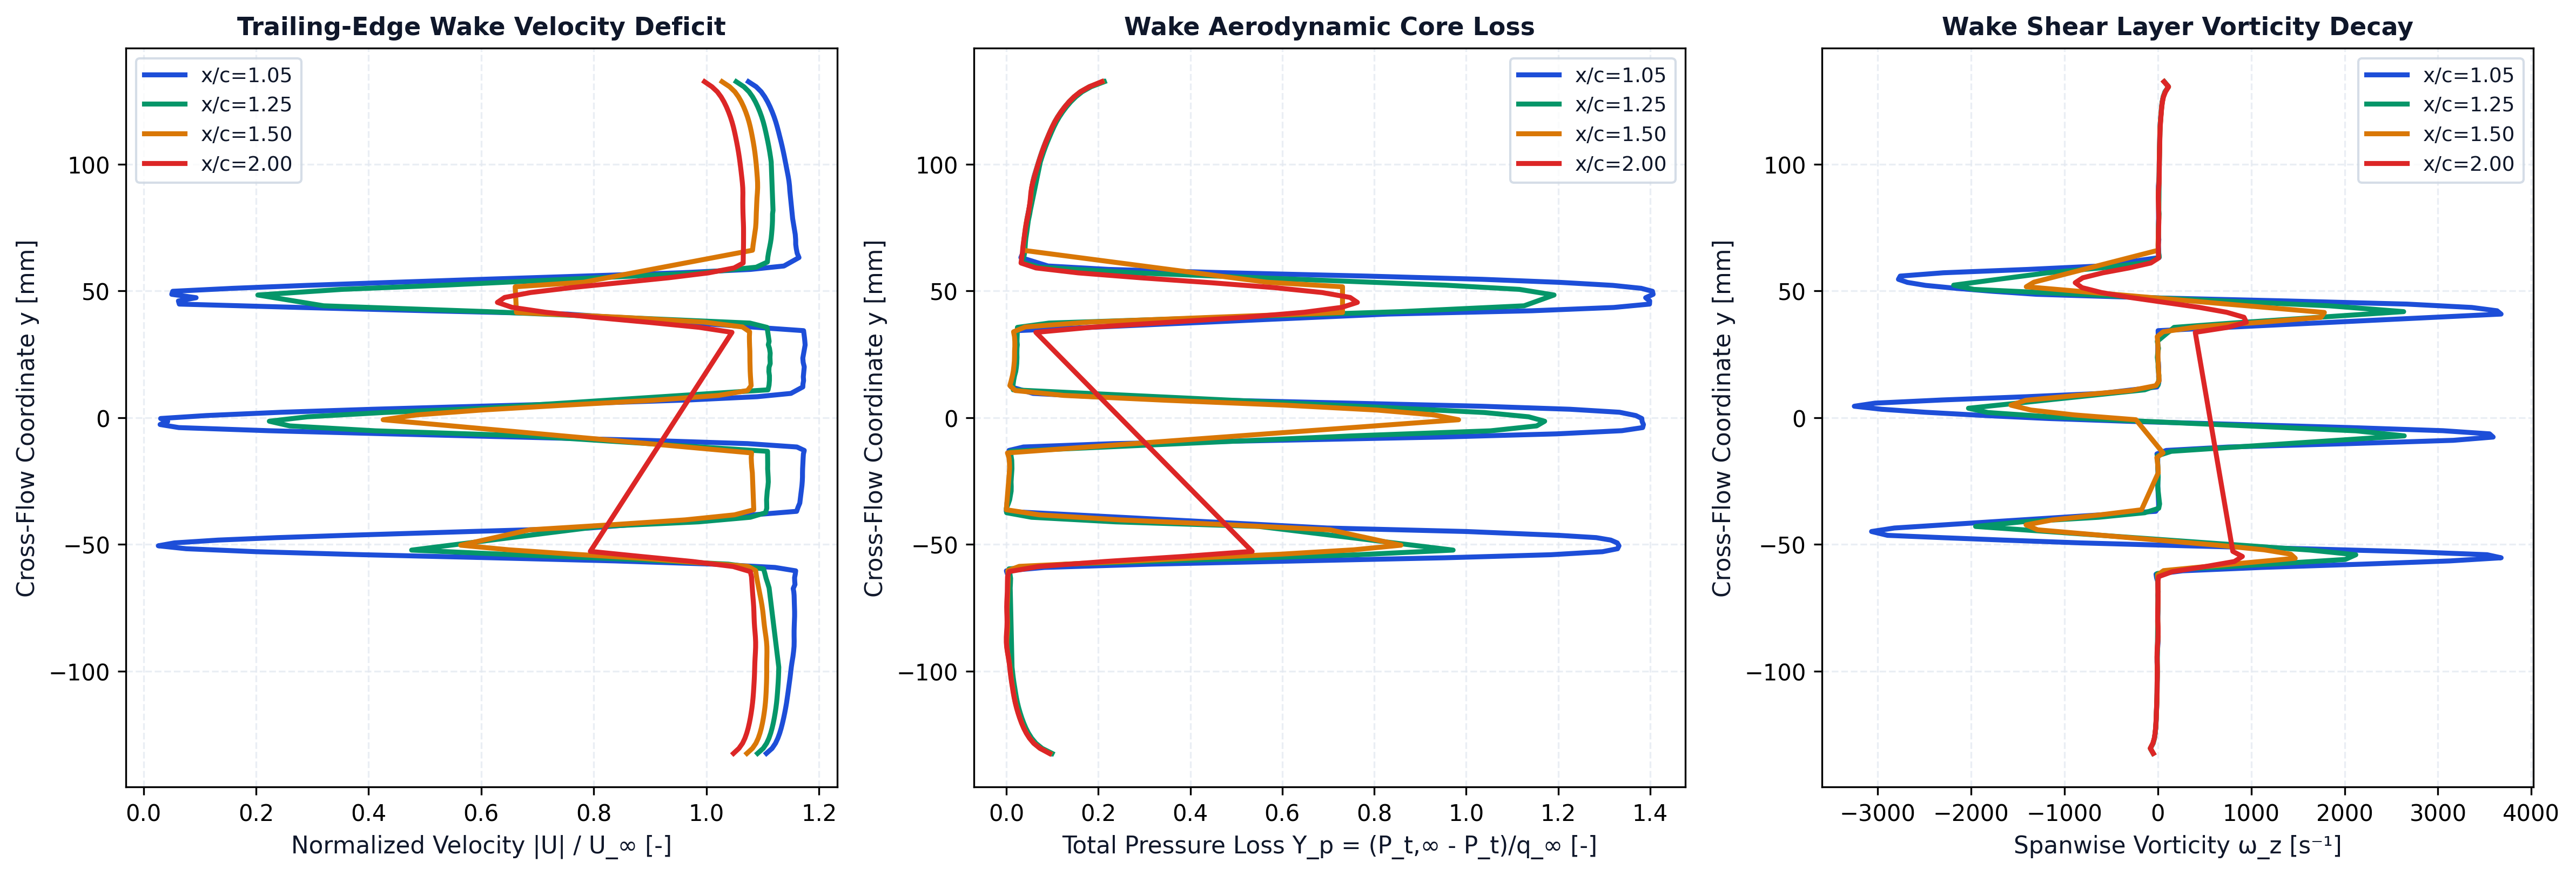

Data behind this chart, as committed beside it:
station_x_c, station_label, x, y, u, v, u_mag, u_deficit, vorticity, total_pressure, total_pressure_loss, temperature
1.05, x/c=1.05, 0.105, -0.1325, 22.13, 0.01541, 22.13, 0, -50.41, 268.5, -0.09587, 293.1
1.05, x/c=1.05, 0.105, -0.1305, 22.34, 0.04382, 22.34, 0, -80.21, 274, -0.1182, 293.1
1.05, x/c=1.05, 0.105, -0.1285, 22.46, 0.07592, 22.46, 0, -50.23, 277.2, -0.1316, 293.1
1.05, x/c=1.05, 0.105, -0.1265, 22.54, 0.1041, 22.54, 0, -36, 279.5, -0.1407, 293.1
1.05, x/c=1.05, 0.1049, -0.1245, 22.61, 0.1364, 22.61, 0, -28.08, 281.2, -0.1477, 293.1
1.05, x/c=1.05, 0.1049, -0.1225, 22.66, 0.1656, 22.66, 0, -22.9, 282.6, -0.1534, 293.1
1.05, x/c=1.05, 0.1049, -0.1205, 22.71, 0.1984, 22.71, 0, -19.44, 283.7, -0.1581, 293.1
1.05, x/c=1.05, 0.1049, -0.1185, 22.75, 0.2293, 22.75, 0, -16.95, 284.7, -0.1622, 293.1
1.05, x/c=1.05, 0.1048, -0.1165, 22.78, 0.263, 22.79, 0, -14.93, 285.6, -0.1658, 293.1
1.05, x/c=1.05, 0.1048, -0.1145, 22.82, 0.296, 22.82, 0, -12.88, 286.4, -0.169, 293.1
1.05, x/c=1.05, 0.1048, -0.1125, 22.85, 0.3313, 22.85, 0, -10.72, 287.1, -0.1716, 293.1
1.05, x/c=1.05, 0.1047, -0.1105, 22.88, 0.3667, 22.88, 0, -9.018, 287.6, -0.1738, 293.1
1.05, x/c=1.05, 0.1047, -0.1085, 22.9, 0.4043, 22.9, 0, -8.044, 288.1, -0.1757, 293.1
1.05, x/c=1.05, 0.1047, -0.1065, 22.92, 0.4425, 22.93, 0, -7.843, 288.5, -0.1775, 293.1
1.05, x/c=1.05, 0.1046, -0.1045, 22.95, 0.4833, 22.95, 0, -7.223, 288.9, -0.1793, 293.1
1.05, x/c=1.05, 0.1046, -0.1025, 22.97, 0.5248, 22.98, 0, -5.99, 289.3, -0.1808, 293.1
1.05, x/c=1.05, 0.1045, -0.1005, 22.99, 0.5698, 23, 0, -5.583, 289.6, -0.182, 293.1
1.05, x/c=1.05, 0.1045, -0.09845, 23.01, 0.6149, 23.02, 0, -6.761, 289.9, -0.1833, 293.1
1.05, x/c=1.05, 0.1045, -0.09641, 23.04, 0.6654, 23.05, 0, -8.819, 290.4, -0.1851, 293.1
1.05, x/c=1.05, 0.1044, -0.09436, 23.07, 0.7154, 23.08, 0, -7.934, 290.9, -0.1874, 293.1
1.05, x/c=1.05, 0.1044, -0.09231, 23.09, 0.7723, 23.1, 0, -5.074, 291.3, -0.1889, 293.1
1.05, x/c=1.05, 0.1044, -0.09024, 23.1, 0.8276, 23.12, 0, -0.534, 291.5, -0.1898, 293.1
1.05, x/c=1.05, 0.1045, -0.08819, 23.1, 0.89, 23.12, 0, 3.592, 291.3, -0.1891, 293.1
1.05, x/c=1.05, 0.1045, -0.08616, 23.1, 0.952, 23.12, 0, 3.711, 291.1, -0.188, 293.1
1.05, x/c=1.05, 0.1046, -0.08416, 23.1, 1.018, 23.12, 0, 0.9986, 290.9, -0.1874, 293.1
1.05, x/c=1.05, 0.1047, -0.0822, 23.1, 1.086, 23.12, 0, -1.664, 290.9, -0.1875, 293.1
1.05, x/c=1.05, 0.1048, -0.08028, 23.1, 1.157, 23.13, 0, -2.437, 291.1, -0.1881, 293.1
1.05, x/c=1.05, 0.1049, -0.0784, 23.1, 1.229, 23.14, 0, -1.053, 291.2, -0.1885, 293.1
1.05, x/c=1.05, 0.105, -0.07657, 23.1, 1.305, 23.14, 0, 1.493, 291.2, -0.1885, 293.1
1.05, x/c=1.05, 0.1051, -0.07479, 23.09, 1.38, 23.13, 0, 2.521, 291, -0.1878, 293.1
1.05, x/c=1.05, 0.1051, -0.0731, 23.08, 1.458, 23.13, 0, 2.18, 290.9, -0.1874, 293.1
1.05, x/c=1.05, 0.1051, -0.07153, 23.07, 1.533, 23.12, 0, 2.528, 290.8, -0.187, 293.1
1.05, x/c=1.05, 0.1052, -0.0701, 23.06, 1.607, 23.12, 0, 0.1057, 290.8, -0.1868, 293.1
1.05, x/c=1.05, 0.1053, -0.06878, 23.05, 1.673, 23.11, 0, 4.069, 290.7, -0.1866, 293.1
1.05, x/c=1.05, 0.1056, -0.06748, 23.02, 1.743, 23.09, 0, 2.271, 290.6, -0.1862, 293.1
1.05, x/c=1.05, 0.1044, -0.06588, 23.08, 1.845, 23.15, 0, -0.4682, 290.5, -0.1859, 293.1
1.05, x/c=1.05, 0.1046, -0.06453, 23.06, 1.929, 23.14, 0, -2.549, 290.6, -0.1859, 293.1
1.05, x/c=1.05, 0.1047, -0.06318, 23.05, 2.021, 23.14, 0, -13.68, 290.7, -0.1864, 293.1
1.05, x/c=1.05, 0.1048, -0.06182, 23.06, 2.117, 23.16, 0, -19.41, 291.5, -0.1899, 293.1
1.05, x/c=1.05, 0.1048, -0.06047, 23.07, 2.227, 23.18, 0, 264.6, 292.1, -0.1924, 293.1
1.05, x/c=1.05, 0.1048, -0.05914, 22.32, 2.33, 22.44, 0, 1110, 271.9, -0.1098, 293.1
1.05, x/c=1.05, 0.1047, -0.05784, 20.11, 2.3, 20.24, 0, 2195, 214.8, 0.1233, 293.1
1.05, x/c=1.05, 0.1047, -0.05657, 16.64, 2.142, 16.77, 3.226, 3127, 136.7, 0.442, 293.1
1.05, x/c=1.05, 0.1047, -0.05533, 12.24, 1.894, 12.39, 7.611, 3677, 58.67, 0.7605, 293.1
1.05, x/c=1.05, 0.1047, -0.05412, 7.655, 1.511, 7.803, 12.2, 3526, 1.935, 0.9921, 293.1
1.05, x/c=1.05, 0.1047, -0.05293, 3.88, 0.9951, 4.006, 15.99, 2708, -25.44, 1.104, 293.1
1.05, x/c=1.05, 0.1048, -0.05176, 1.453, 0.4467, 1.521, 18.48, 1547, -33.48, 1.137, 293.1
1.05, x/c=1.05, 0.1049, -0.0506, 0.5263, -0.02557, 0.5269, 19.47, 297.4, -34.24, 1.14, 293.1
1.05, x/c=1.05, 0.105, -0.04945, 1.039, -0.3606, 1.1, 18.9, -825.2, -33.31, 1.136, 293.1
1.05, x/c=1.05, 0.105, -0.04835, 2.582, -0.573, 2.644, 17.36, -1650, -29.88, 1.122, 293.1
1.05, x/c=1.05, 0.1051, -0.04738, 4.671, -0.8776, 4.753, 15.25, -2315, -22.13, 1.09, 293.1
1.05, x/c=1.05, 0.1054, -0.04648, 7.099, -1.065, 7.178, 12.82, -2894, -2.379, 1.01, 293.1
1.05, x/c=1.05, 0.1049, -0.04496, 11.56, -1.29, 11.63, 8.368, -3066, 47.25, 0.8071, 293.1
1.05, x/c=1.05, 0.1055, -0.04358, 15.81, -1.192, 15.85, 4.146, -2821, 121.2, 0.5053, 293.1
1.05, x/c=1.05, 0.1055, -0.037, 23.2, -0.6934, 23.21, 0, -22.3, 292.2, -0.1926, 293.1
1.05, x/c=1.05, 0.1051, -0.0354, 23.25, -0.5677, 23.26, 0, 8.428, 291.9, -0.1915, 293.1
1.05, x/c=1.05, 0.1045, -0.03373, 23.32, -0.4406, 23.32, 0, 7.878, 291.9, -0.1912, 293.1
1.05, x/c=1.05, 0.1044, -0.02683, 23.4, 0.05764, 23.4, 0, -0.7022, 289.9, -0.1835, 293.1
1.05, x/c=1.05, 0.1046, -0.02508, 23.41, 0.1889, 23.41, 0, -0.7815, 290.1, -0.184, 293.1
1.05, x/c=1.05, 0.1048, -0.0234, 23.41, 0.3165, 23.42, 0, 2.067, 290.1, -0.184, 293.1
... 386 more rows
